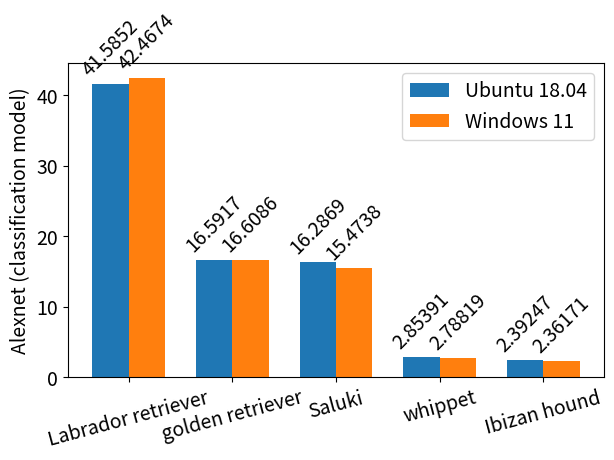

Write Python code to recreate this figure.
import matplotlib.pyplot as plt
import matplotlib
import numpy as np

matplotlib.rcParams['font.size'] = 14

labels = ['Labrador retriever', 'golden retriever', 'Saluki', 'whippet', 'Ibizan hound']
ubuntu18 = [41.585174560546875, 16.591665267944336, 16.286867141723633, 2.8539085388183594, 2.392474889755249]
windows11 = [42.46735763549805, 16.6086483001709, 15.473832130432129, 2.7881932258605957, 2.3617053031921387]

x = np.arange(len(labels))  # the label locations
width = 0.35  # the width of the bars

fig, ax = plt.subplots()
rects1 = ax.bar(x - width/2, ubuntu18, width, label='Ubuntu 18.04')
rects2 = ax.bar(x + width/2, windows11, width, label='Windows 11')

# Add some text for labels, title and custom x-axis tick labels, etc.
ax.set_ylabel('Alexnet (classification model)')
ax.set_xticks(x, labels, rotation=15)
ax.legend()

ax.bar_label(rects1, padding=3, rotation=45)
ax.bar_label(rects2, padding=3, rotation=45)

fig.tight_layout()

plt.show()

# data = np.asarray([ubuntu18, windows11])
# plt.boxplot(data,labels=labels)
# plt.show()